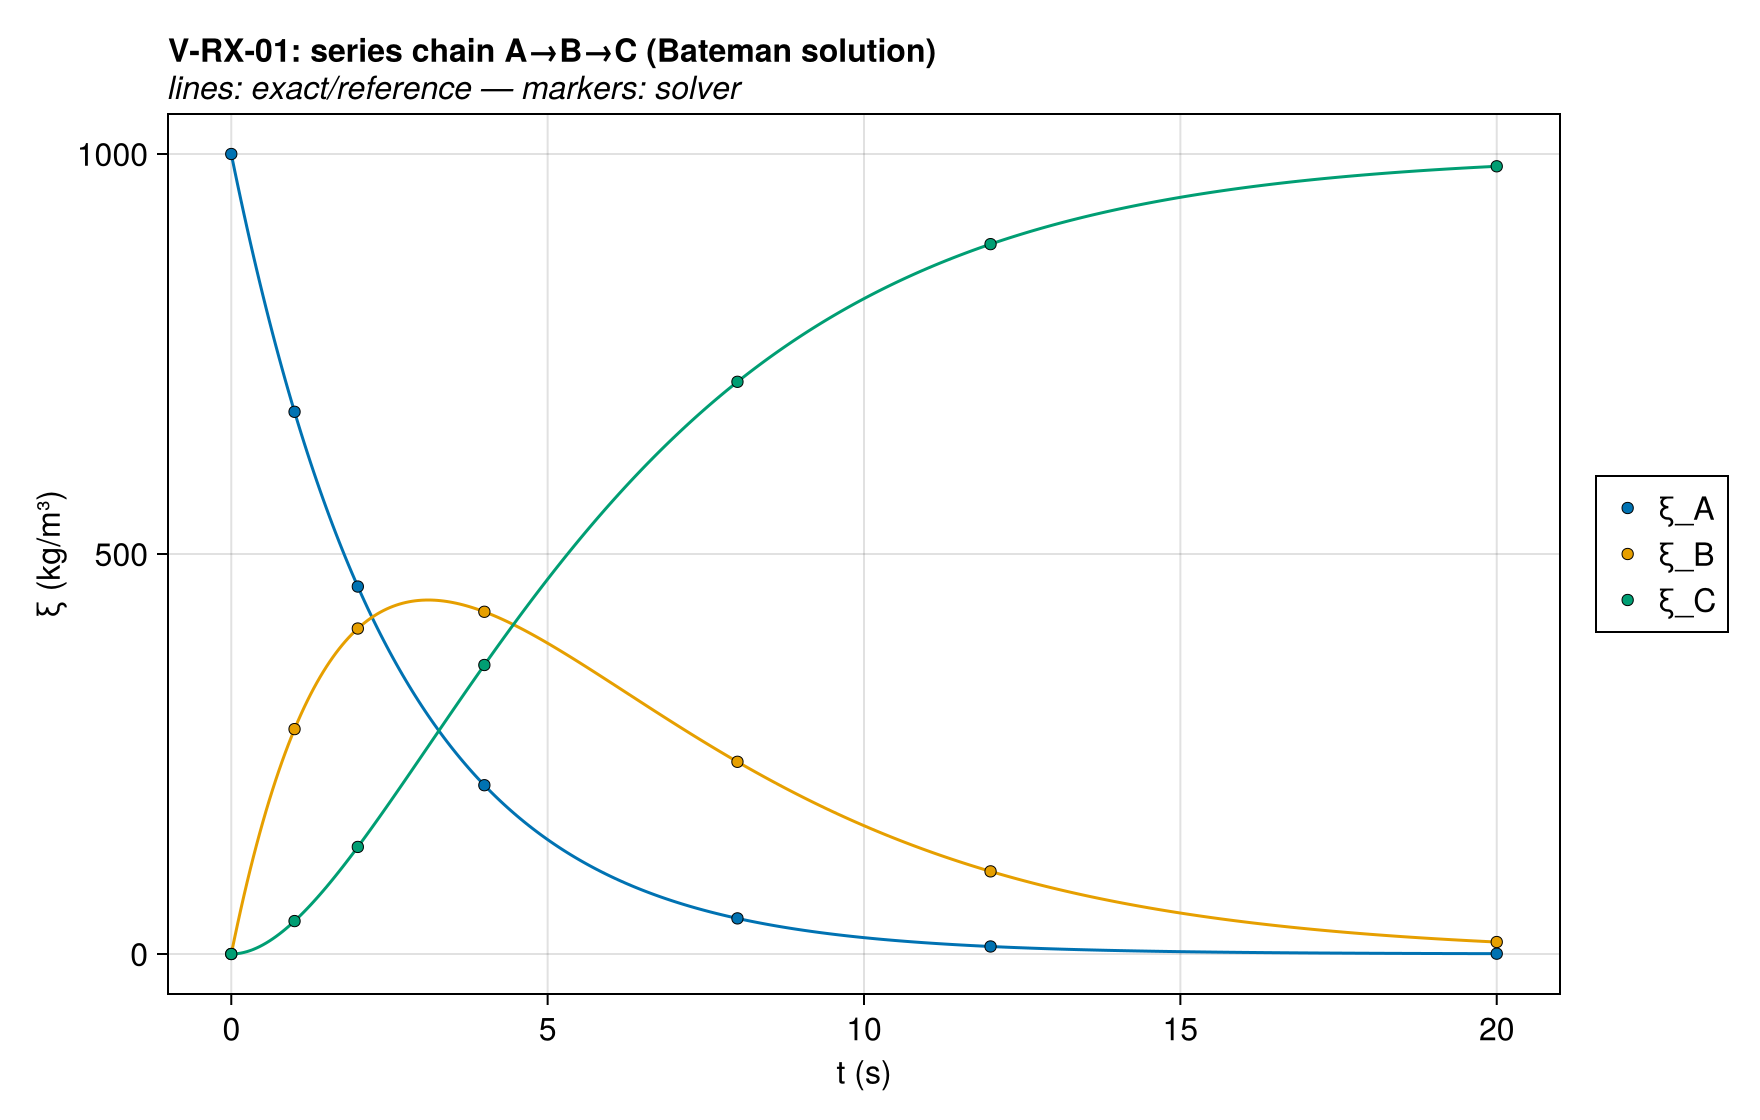

The table this chart was drawn from, first rows:
series, t (s), ξ (kg/m³), exact
ξ_A, 0.0, 1000, 1000
ξ_A, 1.0, 677.7, 677.7
ξ_A, 2.0, 459.3, 459.3
ξ_A, 4.0, 211, 211
ξ_A, 8.0, 44.51, 44.51
ξ_A, 12.0, 9.391, 9.391
ξ_A, 20.0, 0.418, 0.418
ξ_B, 0.0, 0.0, -0.0
ξ_B, 1.0, 281.1, 281.1
ξ_B, 2.0, 406.8, 406.8
ξ_B, 4.0, 427.8, 427.8
ξ_B, 8.0, 240.2, 240.2
ξ_B, 12.0, 103.3, 103.3
ξ_B, 20.0, 14.95, 14.95
ξ_C, 0.0, 0.0, 0.0
ξ_C, 1.0, 41.15, 41.15
ξ_C, 2.0, 133.8, 133.8
ξ_C, 4.0, 361.2, 361.2
ξ_C, 8.0, 715.2, 715.2
ξ_C, 12.0, 887.3, 887.3
ξ_C, 20.0, 984.6, 984.6
FDS 6.11.0 ξ_A, 0.055, 977, 978.8
FDS 6.11.0 ξ_A, 0.145, 939.6, 945.2
FDS 6.11.0 ξ_A, 0.245, 905.4, 909.1
FDS 6.11.0 ξ_A, 0.345, 870.8, 874.4
FDS 6.11.0 ξ_A, 0.445, 837.5, 841
FDS 6.11.0 ξ_A, 0.545, 805.5, 809
FDS 6.11.0 ξ_A, 0.645, 774.7, 778.1
FDS 6.11.0 ξ_A, 0.745, 745.1, 748.4
FDS 6.11.0 ξ_A, 0.845, 716.6, 719.9
FDS 6.11.0 ξ_A, 0.945, 689.2, 692.4
FDS 6.11.0 ξ_A, 1.045, 662.9, 666
FDS 6.11.0 ξ_A, 1.145, 637.6, 640.6
FDS 6.11.0 ξ_A, 1.245, 613.2, 616.1
FDS 6.11.0 ξ_A, 1.345, 589.7, 592.6
FDS 6.11.0 ξ_A, 1.445, 567.2, 570
FDS 6.11.0 ξ_A, 1.545, 545.5, 548.3
FDS 6.11.0 ξ_A, 1.645, 524.7, 527.3
FDS 6.11.0 ξ_A, 1.745, 504.6, 507.2
FDS 6.11.0 ξ_A, 1.845, 485.3, 487.9
FDS 6.11.0 ξ_A, 1.945, 466.8, 469.3
FDS 6.11.0 ξ_A, 2.055, 448.1, 449.6
FDS 6.11.0 ξ_A, 2.155, 430.1, 432.4
FDS 6.11.0 ξ_A, 2.255, 413.6, 415.9
FDS 6.11.0 ξ_A, 2.355, 397.8, 400.1
FDS 6.11.0 ξ_A, 2.455, 382.6, 384.8
FDS 6.11.0 ξ_A, 2.555, 368, 370.1
FDS 6.11.0 ξ_A, 2.655, 353.9, 356
FDS 6.11.0 ξ_A, 2.755, 340.4, 342.4
FDS 6.11.0 ξ_A, 2.855, 327.4, 329.4
FDS 6.11.0 ξ_A, 2.955, 314.9, 316.8
FDS 6.11.0 ξ_A, 3.055, 302.8, 304.7
FDS 6.11.0 ξ_A, 3.155, 291.3, 293.1
FDS 6.11.0 ξ_A, 3.255, 280.1, 281.9
FDS 6.11.0 ξ_A, 3.355, 269.4, 271.1
FDS 6.11.0 ξ_A, 3.455, 259.1, 260.8
FDS 6.11.0 ξ_A, 3.555, 249.2, 250.9
FDS 6.11.0 ξ_A, 3.655, 239.7, 241.3
FDS 6.11.0 ξ_A, 3.755, 230.5, 232.1
FDS 6.11.0 ξ_A, 3.855, 221.7, 223.2
... 1,161 more rows
